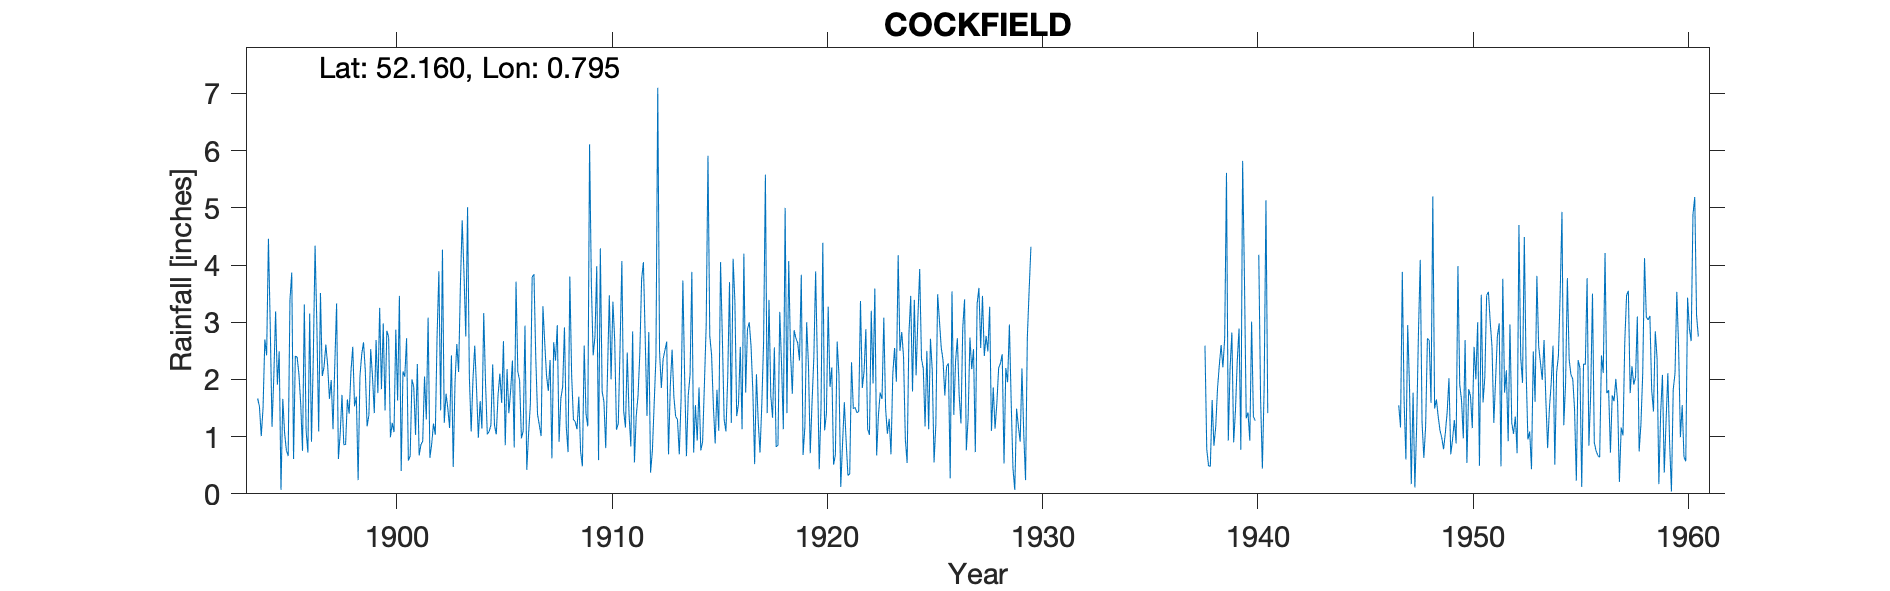

The file beside this chart, header and first rows:
COCKFIELD, , , , , , , , , , , , , , , , , , , , , , , 
Grid ref, TL912549, Long, 0.7949, Lat, 52.16, Elevation, 270, ft, , , , , , , , , , , , , , , 
Station no, 1340/4/3, , , , , , , , , , , , , , , , , , , , , , 
, 1890, 1891, 1892, 1893, 1894, 1895, 1896, 1897, 1898, 1899, 1900, 1901, 1902, 1903, 1904, 1905, 1906, 1907, 1908, 1909, 1910, 1911, 1912
January, , , , , 1.67, 2.49, 1.57, 2.06, 0.86, 2.15, 2.85, 0.58, 0.63, 2.42, 2, 1.2, 3.71, 1.39, 0.91, 0.74, 1.79, 1.45, 2.73
February, , , , , 1.52, 0.07, 0.75, 2.22, 0.86, 1.18, 2.74, 0.66, 0.87, 0.47, 2.59, 1.04, 2.14, 1.2, 1.67, 0.48, 1.61, 1.16, 1.36
March, , , , , 1.01, 1.66, 3.31, 2.61, 1.65, 1.38, 0.99, 2, 1.23, 1.95, 1.83, 1.73, 1.98, 1.01, 1.87, 2.59, 0.8, 2.47, 2.83
April, , , , , 1.5, 1.07, 1.11, 2.25, 1.4, 2.53, 1.24, 1.87, 1.03, 2.62, 0.98, 2.1, 0.97, 3.28, 2.91, 1.4, 2.13, 1.39, 0.37
May, , , , , 2.7, 0.76, 0.72, 1.66, 2.14, 2.05, 1.08, 1.03, 2.75, 2.13, 1.62, 1.59, 1.1, 2.64, 1.18, 1.18, 3.47, 0.83, 0.75
June, , , , , 2.42, 0.66, 3.15, 1.99, 2.57, 1.41, 2.87, 2.27, 3.89, 3.65, 1.14, 2.67, 2.94, 2.07, 0.73, 6.11, 2, 2.84, 1.57
July, , , , , 4.46, 3.39, 0.91, 1.13, 1.53, 2.69, 1.63, 0.67, 1.46, 4.78, 3.16, 0.85, 0.42, 1.8, 3.8, 3.66, 3.36, 0.55, 2.39
August, , , , , 2.95, 3.87, 2.37, 2.27, 1.7, 1.76, 3.46, 0.86, 4.27, 3.85, 1.94, 2.18, 1.05, 2.34, 2.08, 2.42, 2.69, 1.36, 7.1
September, , , , , 1.17, 0.61, 4.34, 3.33, 0.24, 3.25, 0.4, 0.92, 1.24, 2.75, 1.04, 1.41, 1.57, 0.62, 1.3, 2.75, 1.12, 1.71, 2.49
October, , , , , 2.05, 2.41, 2.95, 0.61, 2.05, 1.83, 2.14, 2.05, 1.75, 5.01, 1.09, 1.8, 3.79, 2.65, 1.26, 3.98, 1.23, 2.45, 1.85
November, , , , , 3.19, 2.39, 1.09, 1.05, 2.44, 2.98, 2.05, 1.3, 1.49, 2.04, 1.2, 2.33, 3.84, 2.33, 1.13, 0.59, 2.58, 3.75, 2.36
December, , , , , 1.91, 2.09, 3.51, 1.73, 2.65, 1.46, 2.72, 3.08, 1.15, 1.09, 2.26, 0.81, 2.39, 2.95, 1.7, 4.29, 4.07, 4.05, 2.51
Total, , , , , 26.55, 21.47, 25.78, 22.91, 20.09, 24.67, 24.17, 17.29, 21.76, 32.76, 20.85, 19.71, 25.9, 24.28, 20.54, 30.19, 26.85, 24.01, 28.31
IDR 1918 Dec, , , , , , , , , , , , , , , , , , , , , , , 
IDR 1920 Feb, , , , , , , , , , , , , , , , , , , , , , , 
